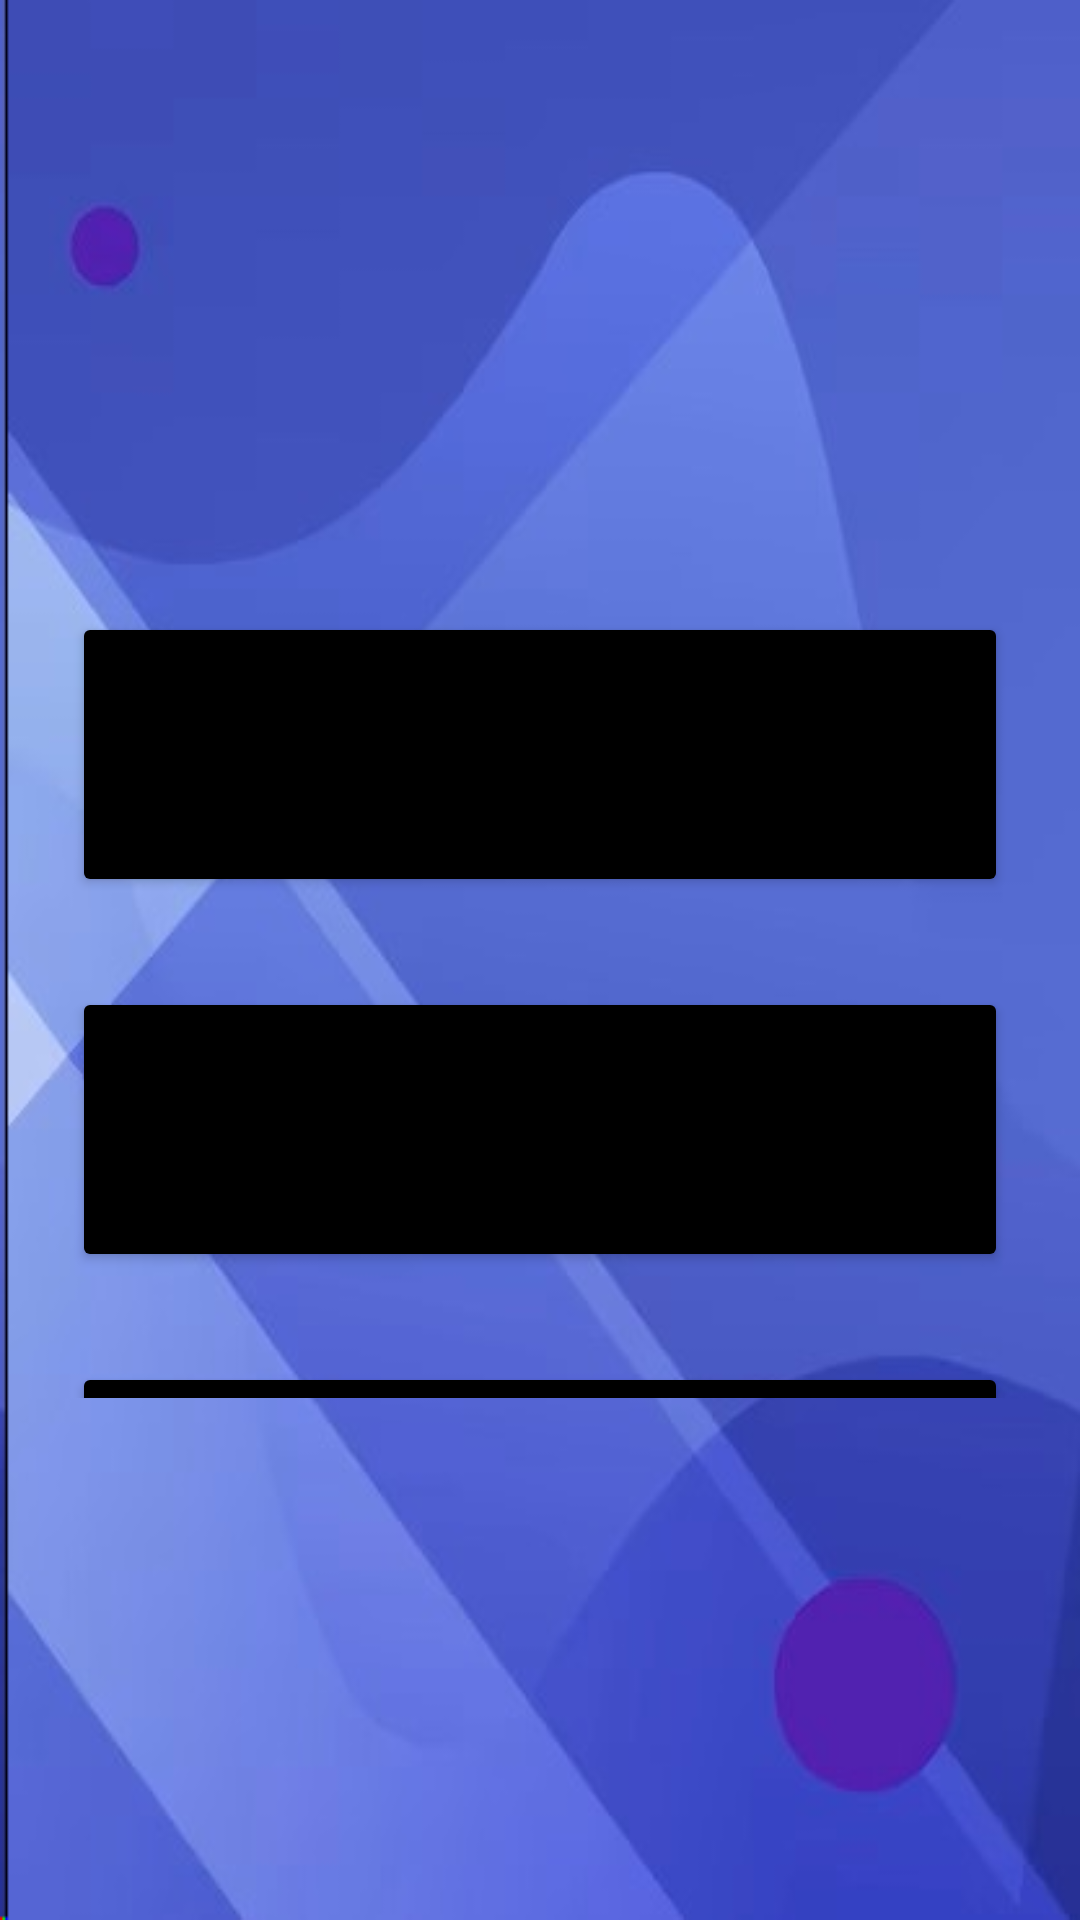

Write the Android layout XML for this screen, with the resource values it uses.
<!-- AndroidManifest.xml: application theme Theme.XLO -->
<!-- res/layout/activity_dashboard.xml -->
<?xml version="1.0" encoding="utf-8"?>
<RelativeLayout xmlns:android="http://schemas.android.com/apk/res/android"
    xmlns:app="http://schemas.android.com/apk/res-auto"
    xmlns:tools="http://schemas.android.com/tools"
    android:layout_width="match_parent"
    android:layout_height="match_parent"
    android:background="@drawable/img_2"
    tools:context=".dashboard">


    <LinearLayout
        android:layout_width="match_parent"
        android:layout_height="wrap_content"
        android:layout_alignParentTop="true"
        android:layout_alignParentBottom="true"
        android:layout_gravity="center_horizontal"
        android:layout_marginTop="150dp"
        android:layout_marginBottom="150dp"
        android:orientation="vertical"
        android:padding="24dp"
        app:layout_constraintBottom_toBottomOf="parent"
        app:layout_constraintEnd_toEndOf="parent"
        app:layout_constraintStart_toStartOf="parent"
        app:layout_constraintTop_toTopOf="parent">

        <Button
            android:id="@+id/bike"
            android:layout_width="match_parent"
            android:layout_height="95dp"
            android:layout_marginTop="30dp"
            android:backgroundTint="@color/black"
            android:text="BIKE"
            android:textSize="27sp"
            app:cornerRadius="20dp" />

        <Button
            android:id="@+id/book"
            android:layout_width="match_parent"
            android:layout_height="95dp"
            android:layout_marginTop="30dp"
            android:backgroundTint="@color/black"
            android:text="BOOK"
            android:textSize="27sp"
            app:cornerRadius="20dp" />

        <Button
            android:id="@+id/table"
            android:layout_width="match_parent"
            android:layout_height="95dp"
            android:layout_marginTop="30dp"
            android:backgroundTint="@color/black"
            android:text="TABLE"
            android:textSize="27sp"
            app:cornerRadius="20dp" />


    </LinearLayout>


</RelativeLayout>
<!-- resources referenced by this layout -->
<resources>
  <!-- drawable img_2: png bitmap (drawable-v24, 94896 bytes) -->
  <style name="Theme.XLO" parent="Theme.MaterialComponents.DayNight.DarkActionBar">
          
          <item name="colorPrimary">@color/purple_500</item>
          <item name="colorPrimaryVariant">@color/purple_700</item>
          <item name="colorOnPrimary">@color/white</item>
          
          <item name="colorSecondary">@color/teal_200</item>
          <item name="colorSecondaryVariant">@color/teal_700</item>
          <item name="colorOnSecondary">@color/black</item>
          
          <item name="android:statusBarColor">?attr/colorPrimaryVariant</item>
          
      </style>
  <!-- not gathered from this repository: default colours our renderer supplied (Android Studio template values) -->
  <color name="purple_500">#FF6200EE</color>
  <color name="purple_700">#FF3700B3</color>
  <color name="teal_200">#FF03DAC5</color>
  <color name="teal_700">#FF018786</color>
  <color name="black">#FF000000</color>
  <color name="white">#FFFFFFFF</color>
</resources>
